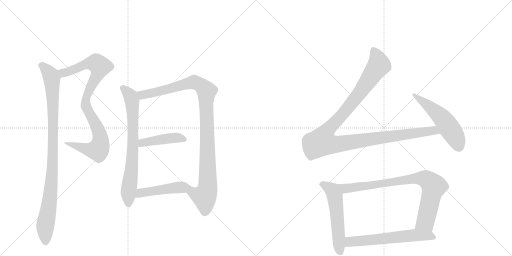
t = 0.00 s
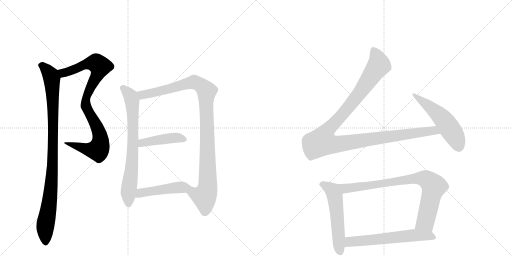
t = 1.99 s
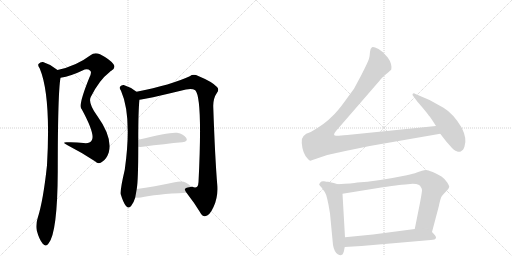
t = 3.99 s
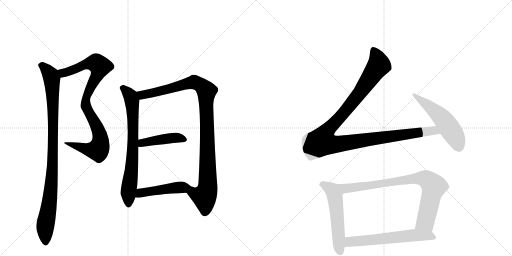
t = 5.98 s
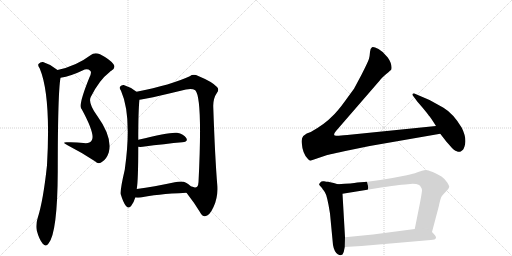
t = 7.98 s
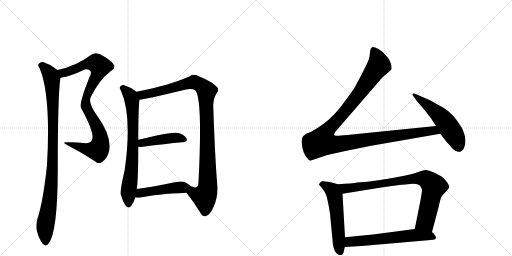
t = 9.97 s

The animated SVG that drew these frames (rendered in a browser with its animation timeline set to each time). Animation: 11 CSS @keyframes rules; one cycle of 9.97 s.

<svg version="1.1" viewBox="0 0 2048 1024" xmlns="http://www.w3.org/2000/svg">
  <g stroke="lightgray" stroke-dasharray="1,1" stroke-width="1" transform="scale(4, 4)">
    <line x1="0" y1="0" x2="256" y2="256"></line>
    <line x1="256" y1="0" x2="0" y2="256"></line>
    <line x1="128" y1="0" x2="128" y2="256"></line>
    <line x1="0" y1="128" x2="256" y2="128"></line>
    <line x1="256" y1="0" x2="512" y2="256"></line>
    <line x1="512" y1="0" x2="256" y2="256"></line>
    <line x1="384" y1="0" x2="384" y2="256"></line>
    <line x1="256" y1="128" x2="512" y2="128"></line>
  </g>
<g transform="scale(1, -1) translate(0, -850)">
   <style type="text/css">
    @keyframes keyframes0 {
      from {
       stroke: black;
       stroke-dashoffset: 914;
       stroke-width: 128;
       }
       75% {
       animation-timing-function: step-end;
       stroke: black;
       stroke-dashoffset: 0;
       stroke-width: 128;
       }
       to {
       stroke: black;
       stroke-width: 1024;
       }
       }
       #make-me-a-hanzi-animation-0 {
         animation: keyframes0 0.993815s both;
         animation-delay: 0.000000s;
         animation-timing-function: linear;
       }
    @keyframes keyframes1 {
      from {
       stroke: black;
       stroke-dashoffset: 984;
       stroke-width: 128;
       }
       76% {
       animation-timing-function: step-end;
       stroke: black;
       stroke-dashoffset: 0;
       stroke-width: 128;
       }
       to {
       stroke: black;
       stroke-width: 1024;
       }
       }
       #make-me-a-hanzi-animation-1 {
         animation: keyframes1 1.050781s both;
         animation-delay: 0.993815s;
         animation-timing-function: linear;
       }
    @keyframes keyframes2 {
      from {
       stroke: black;
       stroke-dashoffset: 738;
       stroke-width: 128;
       }
       71% {
       animation-timing-function: step-end;
       stroke: black;
       stroke-dashoffset: 0;
       stroke-width: 128;
       }
       to {
       stroke: black;
       stroke-width: 1024;
       }
       }
       #make-me-a-hanzi-animation-2 {
         animation: keyframes2 0.850586s both;
         animation-delay: 2.044596s;
         animation-timing-function: linear;
       }
    @keyframes keyframes3 {
      from {
       stroke: black;
       stroke-dashoffset: 1036;
       stroke-width: 128;
       }
       77% {
       animation-timing-function: step-end;
       stroke: black;
       stroke-dashoffset: 0;
       stroke-width: 128;
       }
       to {
       stroke: black;
       stroke-width: 1024;
       }
       }
       #make-me-a-hanzi-animation-3 {
         animation: keyframes3 1.093099s both;
         animation-delay: 2.895182s;
         animation-timing-function: linear;
       }
    @keyframes keyframes4 {
      from {
       stroke: black;
       stroke-dashoffset: 439;
       stroke-width: 128;
       }
       59% {
       animation-timing-function: step-end;
       stroke: black;
       stroke-dashoffset: 0;
       stroke-width: 128;
       }
       to {
       stroke: black;
       stroke-width: 1024;
       }
       }
       #make-me-a-hanzi-animation-4 {
         animation: keyframes4 0.607259s both;
         animation-delay: 3.988281s;
         animation-timing-function: linear;
       }
    @keyframes keyframes5 {
      from {
       stroke: black;
       stroke-dashoffset: 479;
       stroke-width: 128;
       }
       61% {
       animation-timing-function: step-end;
       stroke: black;
       stroke-dashoffset: 0;
       stroke-width: 128;
       }
       to {
       stroke: black;
       stroke-width: 1024;
       }
       }
       #make-me-a-hanzi-animation-5 {
         animation: keyframes5 0.639811s both;
         animation-delay: 4.595540s;
         animation-timing-function: linear;
       }
    @keyframes keyframes6 {
      from {
       stroke: black;
       stroke-dashoffset: 1180;
       stroke-width: 128;
       }
       79% {
       animation-timing-function: step-end;
       stroke: black;
       stroke-dashoffset: 0;
       stroke-width: 128;
       }
       to {
       stroke: black;
       stroke-width: 1024;
       }
       }
       #make-me-a-hanzi-animation-6 {
         animation: keyframes6 1.210286s both;
         animation-delay: 5.235352s;
         animation-timing-function: linear;
       }
    @keyframes keyframes7 {
      from {
       stroke: black;
       stroke-dashoffset: 536;
       stroke-width: 128;
       }
       64% {
       animation-timing-function: step-end;
       stroke: black;
       stroke-dashoffset: 0;
       stroke-width: 128;
       }
       to {
       stroke: black;
       stroke-width: 1024;
       }
       }
       #make-me-a-hanzi-animation-7 {
         animation: keyframes7 0.686198s both;
         animation-delay: 6.445638s;
         animation-timing-function: linear;
       }
    @keyframes keyframes8 {
      from {
       stroke: black;
       stroke-dashoffset: 553;
       stroke-width: 128;
       }
       64% {
       animation-timing-function: step-end;
       stroke: black;
       stroke-dashoffset: 0;
       stroke-width: 128;
       }
       to {
       stroke: black;
       stroke-width: 1024;
       }
       }
       #make-me-a-hanzi-animation-8 {
         animation: keyframes8 0.700033s both;
         animation-delay: 7.131836s;
         animation-timing-function: linear;
       }
    @keyframes keyframes9 {
      from {
       stroke: black;
       stroke-dashoffset: 835;
       stroke-width: 128;
       }
       73% {
       animation-timing-function: step-end;
       stroke: black;
       stroke-dashoffset: 0;
       stroke-width: 128;
       }
       to {
       stroke: black;
       stroke-width: 1024;
       }
       }
       #make-me-a-hanzi-animation-9 {
         animation: keyframes9 0.929525s both;
         animation-delay: 7.831868s;
         animation-timing-function: linear;
       }
    @keyframes keyframes10 {
      from {
       stroke: black;
       stroke-dashoffset: 614;
       stroke-width: 128;
       }
       67% {
       animation-timing-function: step-end;
       stroke: black;
       stroke-dashoffset: 0;
       stroke-width: 128;
       }
       to {
       stroke: black;
       stroke-width: 1024;
       }
       }
       #make-me-a-hanzi-animation-10 {
         animation: keyframes10 0.749674s both;
         animation-delay: 8.761393s;
         animation-timing-function: linear;
       }
</style>
<path d="M 242 539 Q 285 546 330 568 Q 349 578 361 567 Q 368 561 358 541 Q 316 438 324 418 Q 324 417 327 413 Q 384 308 366 287 Q 359 275 334 278 Q 303 282 268 281 Q 243 282 272 268 Q 327 240 380 205 Q 395 190 410 204 Q 426 214 435 240 Q 451 300 390 385 Q 351 439 363 462 Q 396 529 440 563 Q 441 566 444 566 Q 465 579 454 593 Q 441 612 400 633 Q 378 642 362 629 Q 305 586 230 570 C 201 563 213 533 242 539 Z" fill="lightgray"></path> 
<path d="M 230 570 Q 229 571 227 572 Q 202 593 172 602 Q 162 603 154 594 Q 150 588 159 576 Q 204 468 188 189 Q 173 48 151 -21 Q 142 -49 147 -72 Q 157 -109 171 -125 Q 184 -140 194 -124 Q 230 -82 231 165 Q 231 477 242 539 C 245 559 245 559 230 570 Z" fill="lightgray"></path> 
<path d="M 546 483 Q 524 501 495 510 Q 486 511 480 503 Q 476 497 484 487 Q 529 385 499 171 Q 480 90 483 73 Q 493 39 504 26 Q 516 13 525 27 Q 535 39 541 60 L 547 94 Q 553 128 553 263 L 553 291 Q 553 412 558 451 C 560 473 560 473 546 483 Z" fill="lightgray"></path> 
<path d="M 746 79 Q 777 39 799 3 Q 809 -16 820 -15 Q 838 -14 854 22 Q 873 62 869 111 Q 860 220 853 423 Q 852 456 868 479 Q 878 492 868 502 Q 849 523 793 546 Q 774 556 759 545 Q 686 511 546 483 C 517 477 528 446 558 451 Q 574 451 744 492 Q 768 498 781 489 Q 811 459 794 121 Q 793 118 793 113 Q 789 94 769 103 C 739 98 733 97 746 79 Z" fill="lightgray"></path> 
<path d="M 553 263 Q 560 262 571 263 Q 662 275 729 281 Q 754 284 745 298 Q 735 314 708 319 Q 681 323 553 291 C 524 284 523 265 553 263 Z" fill="lightgray"></path> 
<path d="M 541 60 Q 551 59 563 60 Q 621 73 746 79 C 776 80 796 90 769 103 Q 765 104 761 107 Q 754 114 746 118 Q 730 128 699 121 Q 615 103 547 94 C 517 90 511 62 541 60 Z" fill="lightgray"></path> 
<path d="M 1744 346 L 1389 310 Q 1352 306 1345 307 Q 1328 307 1344 326 L 1519 528 Q 1525 537 1545 554 Q 1565 571 1565 572 Q 1569 595 1551 620 Q 1533 644 1514 654 Q 1494 664 1488 661 Q 1481 657 1480 642 Q 1479 627 1476 615 Q 1472 602 1446 551 L 1416 495 L 1381 447 Q 1350 404 1329 385 Q 1300 354 1243 322 Q 1201 310 1207 278 Q 1210 236 1231 215 Q 1240 204 1247 209 L 1306 229 Q 1313 231 1396 249 L 1479 266 L 1761 315 C 1791 320 1774 349 1744 346 Z" fill="lightgray"></path> 
<path d="M 1761 315 L 1785 284 L 1801 266 Q 1817 246 1827 245 Q 1835 241 1843 244 L 1852 251 Q 1854 253 1858 264 Q 1869 295 1847 339 Q 1814 395 1774 419 L 1718 450 L 1662 474 Q 1655 479 1651 475 Q 1647 471 1655 463 L 1669 444 L 1688 422 Q 1714 391 1715 388 Q 1720 384 1744 346 L 1761 315 Z" fill="lightgray"></path> 
<path d="M 1335 118 L 1312 123 Q 1307 123 1296 125 Q 1285 126 1283 122 L 1279 117 Q 1274 112 1279 108 L 1287 99 L 1299 82 Q 1309 68 1320 -4 L 1332 -130 Q 1337 -158 1351 -167 Q 1361 -172 1365 -170 L 1370 -168 Q 1376 -159 1379 -138 L 1380 -99 L 1370 75 C 1368 105 1368 108 1351 113 L 1335 118 Z" fill="lightgray"></path> 
<path d="M 1728 -78 L 1755 24 Q 1762 58 1767 65 Q 1771 71 1783 83 L 1793 94 Q 1796 99 1797 103 Q 1797 106 1789 120 Q 1780 134 1766 144 Q 1751 153 1731 162 Q 1711 170 1704 170 Q 1697 170 1688 167 L 1667 160 Q 1655 155 1627 149 Q 1505 124 1429 120 Q 1411 116 1351 113 C 1321 111 1340 70 1370 75 L 1500 96 Q 1605 112 1621 112 L 1651 115 Q 1667 115 1674 111 Q 1682 108 1683 102 Q 1687 98 1688 90 Q 1688 82 1681 44 L 1659 -66 C 1653 -95 1720 -107 1728 -78 Z" fill="lightgray"></path> 
<path d="M 1379 -138 L 1446 -134 L 1723 -110 Q 1742 -110 1744 -101 Q 1745 -95 1728 -78 C 1710 -59 1689 -62 1659 -66 L 1492 -88 L 1380 -99 C 1350 -102 1349 -140 1379 -138 Z" fill="lightgray"></path> 
      <clipPath id="make-me-a-hanzi-clip-0">
      <path d="M 242 539 Q 285 546 330 568 Q 349 578 361 567 Q 368 561 358 541 Q 316 438 324 418 Q 324 417 327 413 Q 384 308 366 287 Q 359 275 334 278 Q 303 282 268 281 Q 243 282 272 268 Q 327 240 380 205 Q 395 190 410 204 Q 426 214 435 240 Q 451 300 390 385 Q 351 439 363 462 Q 396 529 440 563 Q 441 566 444 566 Q 465 579 454 593 Q 441 612 400 633 Q 378 642 362 629 Q 305 586 230 570 C 201 563 213 533 242 539 Z" fill="lightgray"></path>
      </clipPath>
      <path clip-path="url(#make-me-a-hanzi-clip-0)" d="M 238 567 L 260 559 L 342 593 L 376 598 L 385 598 L 400 585 L 393 557 L 360 500 L 343 448 L 349 410 L 378 364 L 398 317 L 398 261 L 392 250 L 362 251 L 275 276 " fill="none" id="make-me-a-hanzi-animation-0" stroke-dasharray="786 1572" stroke-linecap="round"></path>

      <clipPath id="make-me-a-hanzi-clip-1">
      <path d="M 230 570 Q 229 571 227 572 Q 202 593 172 602 Q 162 603 154 594 Q 150 588 159 576 Q 204 468 188 189 Q 173 48 151 -21 Q 142 -49 147 -72 Q 157 -109 171 -125 Q 184 -140 194 -124 Q 230 -82 231 165 Q 231 477 242 539 C 245 559 245 559 230 570 Z" fill="lightgray"></path>
      </clipPath>
      <path clip-path="url(#make-me-a-hanzi-clip-1)" d="M 164 589 L 184 574 L 205 543 L 212 438 L 209 152 L 201 61 L 181 -54 L 182 -120 " fill="none" id="make-me-a-hanzi-animation-1" stroke-dasharray="856 1712" stroke-linecap="round"></path>

      <clipPath id="make-me-a-hanzi-clip-2">
      <path d="M 546 483 Q 524 501 495 510 Q 486 511 480 503 Q 476 497 484 487 Q 529 385 499 171 Q 480 90 483 73 Q 493 39 504 26 Q 516 13 525 27 Q 535 39 541 60 L 547 94 Q 553 128 553 263 L 553 291 Q 553 412 558 451 C 560 473 560 473 546 483 Z" fill="lightgray"></path>
      </clipPath>
      <path clip-path="url(#make-me-a-hanzi-clip-2)" d="M 490 498 L 522 466 L 531 406 L 531 228 L 514 90 L 514 31 " fill="none" id="make-me-a-hanzi-animation-2" stroke-dasharray="610 1220" stroke-linecap="round"></path>

      <clipPath id="make-me-a-hanzi-clip-3">
      <path d="M 746 79 Q 777 39 799 3 Q 809 -16 820 -15 Q 838 -14 854 22 Q 873 62 869 111 Q 860 220 853 423 Q 852 456 868 479 Q 878 492 868 502 Q 849 523 793 546 Q 774 556 759 545 Q 686 511 546 483 C 517 477 528 446 558 451 Q 574 451 744 492 Q 768 498 781 489 Q 811 459 794 121 Q 793 118 793 113 Q 789 94 769 103 C 739 98 733 97 746 79 Z" fill="lightgray"></path>
      </clipPath>
      <path clip-path="url(#make-me-a-hanzi-clip-3)" d="M 557 481 L 569 470 L 588 473 L 777 522 L 806 507 L 826 485 L 831 101 L 817 64 L 820 1 " fill="none" id="make-me-a-hanzi-animation-3" stroke-dasharray="908 1816" stroke-linecap="round"></path>

      <clipPath id="make-me-a-hanzi-clip-4">
      <path d="M 553 263 Q 560 262 571 263 Q 662 275 729 281 Q 754 284 745 298 Q 735 314 708 319 Q 681 323 553 291 C 524 284 523 265 553 263 Z" fill="lightgray"></path>
      </clipPath>
      <path clip-path="url(#make-me-a-hanzi-clip-4)" d="M 557 270 L 570 281 L 666 296 L 711 299 L 734 292 " fill="none" id="make-me-a-hanzi-animation-4" stroke-dasharray="311 622" stroke-linecap="round"></path>

      <clipPath id="make-me-a-hanzi-clip-5">
      <path d="M 541 60 Q 551 59 563 60 Q 621 73 746 79 C 776 80 796 90 769 103 Q 765 104 761 107 Q 754 114 746 118 Q 730 128 699 121 Q 615 103 547 94 C 517 90 511 62 541 60 Z" fill="lightgray"></path>
      </clipPath>
      <path clip-path="url(#make-me-a-hanzi-clip-5)" d="M 546 65 L 570 80 L 712 100 L 763 101 " fill="none" id="make-me-a-hanzi-animation-5" stroke-dasharray="351 702" stroke-linecap="round"></path>

      <clipPath id="make-me-a-hanzi-clip-6">
      <path d="M 1744 346 L 1389 310 Q 1352 306 1345 307 Q 1328 307 1344 326 L 1519 528 Q 1525 537 1545 554 Q 1565 571 1565 572 Q 1569 595 1551 620 Q 1533 644 1514 654 Q 1494 664 1488 661 Q 1481 657 1480 642 Q 1479 627 1476 615 Q 1472 602 1446 551 L 1416 495 L 1381 447 Q 1350 404 1329 385 Q 1300 354 1243 322 Q 1201 310 1207 278 Q 1210 236 1231 215 Q 1240 204 1247 209 L 1306 229 Q 1313 231 1396 249 L 1479 266 L 1761 315 C 1791 320 1774 349 1744 346 Z" fill="lightgray"></path>
      </clipPath>
      <path clip-path="url(#make-me-a-hanzi-clip-6)" d="M 1493 652 L 1509 621 L 1516 590 L 1422 456 L 1300 315 L 1288 283 L 1316 274 L 1349 273 L 1723 327 L 1742 325 L 1753 317 " fill="none" id="make-me-a-hanzi-animation-6" stroke-dasharray="1052 2104" stroke-linecap="round"></path>

      <clipPath id="make-me-a-hanzi-clip-7">
      <path d="M 1761 315 L 1785 284 L 1801 266 Q 1817 246 1827 245 Q 1835 241 1843 244 L 1852 251 Q 1854 253 1858 264 Q 1869 295 1847 339 Q 1814 395 1774 419 L 1718 450 L 1662 474 Q 1655 479 1651 475 Q 1647 471 1655 463 L 1669 444 L 1688 422 Q 1714 391 1715 388 Q 1720 384 1744 346 L 1761 315 Z" fill="lightgray"></path>
      </clipPath>
      <path clip-path="url(#make-me-a-hanzi-clip-7)" d="M 1656 470 L 1733 411 L 1775 370 L 1814 314 L 1836 262 " fill="none" id="make-me-a-hanzi-animation-7" stroke-dasharray="408 816" stroke-linecap="round"></path>

      <clipPath id="make-me-a-hanzi-clip-8">
      <path d="M 1335 118 L 1312 123 Q 1307 123 1296 125 Q 1285 126 1283 122 L 1279 117 Q 1274 112 1279 108 L 1287 99 L 1299 82 Q 1309 68 1320 -4 L 1332 -130 Q 1337 -158 1351 -167 Q 1361 -172 1365 -170 L 1370 -168 Q 1376 -159 1379 -138 L 1380 -99 L 1370 75 C 1368 105 1368 108 1351 113 L 1335 118 Z" fill="lightgray"></path>
      </clipPath>
      <path clip-path="url(#make-me-a-hanzi-clip-8)" d="M 1290 113 L 1330 88 L 1339 65 L 1356 -133 L 1363 -158 " fill="none" id="make-me-a-hanzi-animation-8" stroke-dasharray="425 850" stroke-linecap="round"></path>

      <clipPath id="make-me-a-hanzi-clip-9">
      <path d="M 1728 -78 L 1755 24 Q 1762 58 1767 65 Q 1771 71 1783 83 L 1793 94 Q 1796 99 1797 103 Q 1797 106 1789 120 Q 1780 134 1766 144 Q 1751 153 1731 162 Q 1711 170 1704 170 Q 1697 170 1688 167 L 1667 160 Q 1655 155 1627 149 Q 1505 124 1429 120 Q 1411 116 1351 113 C 1321 111 1340 70 1370 75 L 1500 96 Q 1605 112 1621 112 L 1651 115 Q 1667 115 1674 111 Q 1682 108 1683 102 Q 1687 98 1688 90 Q 1688 82 1681 44 L 1659 -66 C 1653 -95 1720 -107 1728 -78 Z" fill="lightgray"></path>
      </clipPath>
      <path clip-path="url(#make-me-a-hanzi-clip-9)" d="M 1362 111 L 1372 100 L 1389 96 L 1670 137 L 1710 130 L 1735 105 L 1734 98 L 1703 -32 L 1667 -60 " fill="none" id="make-me-a-hanzi-animation-9" stroke-dasharray="707 1414" stroke-linecap="round"></path>

      <clipPath id="make-me-a-hanzi-clip-10">
      <path d="M 1379 -138 L 1446 -134 L 1723 -110 Q 1742 -110 1744 -101 Q 1745 -95 1728 -78 C 1710 -59 1689 -62 1659 -66 L 1492 -88 L 1380 -99 C 1350 -102 1349 -140 1379 -138 Z" fill="lightgray"></path>
      </clipPath>
      <path clip-path="url(#make-me-a-hanzi-clip-10)" d="M 1385 -132 L 1403 -116 L 1662 -91 L 1718 -93 L 1735 -99 " fill="none" id="make-me-a-hanzi-animation-10" stroke-dasharray="486 972" stroke-linecap="round"></path>

</g>
</svg>
